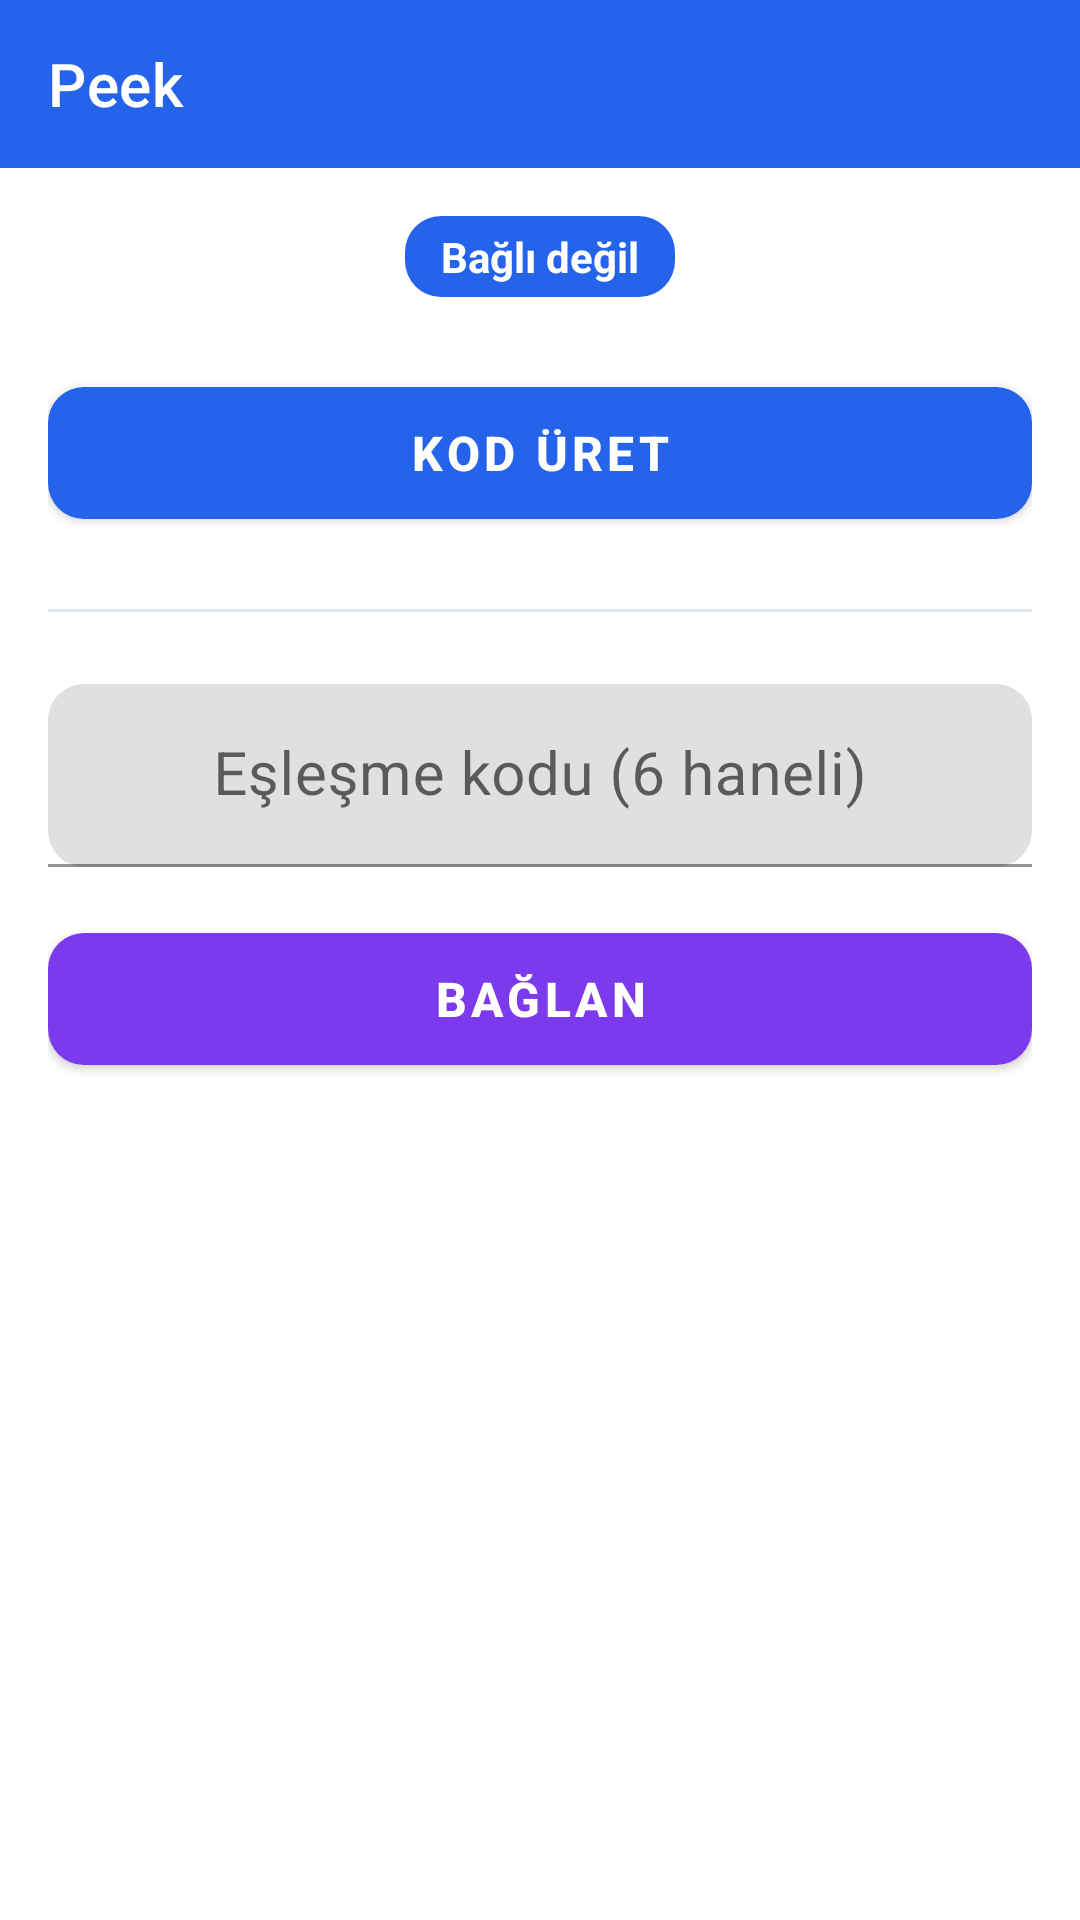

Android layout source for this screen:
<!-- AndroidManifest.xml: activity theme Theme.Peek.Splash -->
<!-- res/layout/activity_main.xml -->
<?xml version="1.0" encoding="utf-8"?>
<LinearLayout xmlns:android="http://schemas.android.com/apk/res/android"
    xmlns:app="http://schemas.android.com/apk/res-auto"
    xmlns:tools="http://schemas.android.com/tools"
    android:layout_width="match_parent"
    android:layout_height="match_parent"
    android:orientation="vertical">

    
    <androidx.appcompat.widget.Toolbar
        android:id="@+id/toolbar"
        android:layout_width="match_parent"
        android:layout_height="?attr/actionBarSize"
        android:background="@color/peek_primary"
        app:title="@string/app_name"
        app:titleTextColor="@color/peek_on_primary" />

    
    <androidx.constraintlayout.widget.ConstraintLayout
        android:layout_width="match_parent"
        android:layout_height="match_parent"
        android:padding="16dp">

        
        <TextView
            android:id="@+id/tvStatus"
            android:layout_width="wrap_content"
            android:layout_height="wrap_content"
            android:background="@drawable/status_badge"
            android:text="@string/status_not_connected"
            android:textColor="@color/peek_on_primary"
            android:textSize="14sp"
            android:textStyle="bold"
            android:gravity="center"
            app:layout_constraintTop_toTopOf="parent"
            app:layout_constraintStart_toStartOf="parent"
            app:layout_constraintEnd_toEndOf="parent" />

        
        <LinearLayout
            android:id="@+id/pairingPanel"
            android:layout_width="match_parent"
            android:layout_height="wrap_content"
            android:layout_marginTop="24dp"
            android:orientation="vertical"
            app:layout_constraintTop_toBottomOf="@id/tvStatus">

            <com.google.android.material.button.MaterialButton
                android:id="@+id/btnGenerateCode"
                android:layout_width="match_parent"
                android:layout_height="56dp"
                android:text="@string/btn_generate_code"
                android:textSize="16sp"
                android:textStyle="bold"
                app:cornerRadius="12dp" />

            <TextView
                android:id="@+id/tvGeneratedCode"
                android:layout_width="match_parent"
                android:layout_height="wrap_content"
                android:layout_marginTop="16dp"
                android:gravity="center"
                android:textSize="40sp"
                android:textStyle="bold"
                android:textColor="@color/peek_primary"
                android:background="@color/peek_surface"
                android:padding="16dp"
                android:visibility="gone"
                tools:ignore="HardcodedText"
                tools:text="123456" />

            <View
                android:layout_width="match_parent"
                android:layout_height="1dp"
                android:layout_marginVertical="24dp"
                android:background="@color/peek_divider" />

            <com.google.android.material.textfield.TextInputLayout
                android:layout_width="match_parent"
                android:layout_height="wrap_content"
                android:hint="@string/hint_code_input"
                app:boxCornerRadiusBottomEnd="12dp"
                app:boxCornerRadiusBottomStart="12dp"
                app:boxCornerRadiusTopEnd="12dp"
                app:boxCornerRadiusTopStart="12dp">

                <com.google.android.material.textfield.TextInputEditText
                    android:id="@+id/etCodeInput"
                    android:layout_width="match_parent"
                    android:layout_height="wrap_content"
                    android:inputType="number"
                    android:maxLength="6"
                    android:gravity="center"
                    android:textSize="20sp" />
            </com.google.android.material.textfield.TextInputLayout>

            <com.google.android.material.button.MaterialButton
                android:id="@+id/btnJoin"
                android:layout_width="match_parent"
                android:layout_height="56dp"
                android:layout_marginTop="16dp"
                android:text="@string/btn_join"
                android:textSize="16sp"
                android:textStyle="bold"
                app:backgroundTint="@color/peek_accent"
                app:cornerRadius="12dp" />
        </LinearLayout>

        
        <androidx.constraintlayout.widget.ConstraintLayout
            android:id="@+id/videoPanel"
            android:layout_width="match_parent"
            android:layout_height="0dp"
            android:layout_marginTop="16dp"
            android:visibility="gone"
            app:layout_constraintTop_toBottomOf="@id/tvStatus"
            app:layout_constraintBottom_toTopOf="@id/callControls">

            <org.webrtc.SurfaceViewRenderer
                android:id="@+id/remoteRenderer"
                android:layout_width="match_parent"
                android:layout_height="match_parent" />

            <org.webrtc.SurfaceViewRenderer
                android:id="@+id/localRenderer"
                android:layout_width="120dp"
                android:layout_height="160dp"
                android:layout_margin="8dp"
                app:layout_constraintTop_toTopOf="parent"
                app:layout_constraintEnd_toEndOf="parent" />
        </androidx.constraintlayout.widget.ConstraintLayout>

        
        <LinearLayout
            android:id="@+id/callControls"
            android:layout_width="match_parent"
            android:layout_height="wrap_content"
            android:orientation="vertical"
            android:visibility="gone"
            app:layout_constraintBottom_toBottomOf="parent">

            
            <LinearLayout
                android:layout_width="match_parent"
                android:layout_height="wrap_content"
                android:orientation="horizontal">

                <com.google.android.material.button.MaterialButton
                    android:id="@+id/btnRequestView"
                    android:layout_width="0dp"
                    android:layout_height="wrap_content"
                    android:layout_weight="1"
                    android:layout_marginEnd="4dp"
                    android:text="@string/btn_request_view"
                    app:cornerRadius="10dp" />

                <com.google.android.material.button.MaterialButton
                    android:id="@+id/btnStopView"
                    android:layout_width="0dp"
                    android:layout_height="wrap_content"
                    android:layout_weight="1"
                    android:layout_marginStart="4dp"
                    android:text="@string/btn_stop_view"
                    app:backgroundTint="@color/peek_warning"
                    app:cornerRadius="10dp"
                    android:visibility="gone" />
            </LinearLayout>

            
            <LinearLayout
                android:layout_width="match_parent"
                android:layout_height="wrap_content"
                android:orientation="horizontal"
                android:layout_marginTop="8dp">

                <com.google.android.material.button.MaterialButton
                    android:id="@+id/btnSwitchCamera"
                    android:layout_width="0dp"
                    android:layout_height="wrap_content"
                    android:layout_weight="1"
                    android:layout_marginEnd="4dp"
                    android:text="@string/btn_switch_camera"
                    style="@style/Widget.MaterialComponents.Button.OutlinedButton"
                    app:cornerRadius="10dp" />

                <com.google.android.material.button.MaterialButton
                    android:id="@+id/btnToggleAudio"
                    android:layout_width="0dp"
                    android:layout_height="wrap_content"
                    android:layout_weight="1"
                    android:layout_marginHorizontal="4dp"
                    android:text="@string/btn_toggle_audio_on"
                    style="@style/Widget.MaterialComponents.Button.OutlinedButton"
                    app:cornerRadius="10dp" />

                <com.google.android.material.button.MaterialButton
                    android:id="@+id/btnDisconnect"
                    android:layout_width="0dp"
                    android:layout_height="wrap_content"
                    android:layout_weight="1"
                    android:layout_marginStart="4dp"
                    android:text="@string/btn_disconnect"
                    app:backgroundTint="@color/peek_error"
                    app:cornerRadius="10dp" />
            </LinearLayout>

            
            <LinearLayout
                android:layout_width="match_parent"
                android:layout_height="wrap_content"
                android:orientation="horizontal"
                android:layout_marginTop="8dp">

                <com.google.android.material.button.MaterialButton
                    android:id="@+id/btnShowOverlay"
                    android:layout_width="0dp"
                    android:layout_height="wrap_content"
                    android:layout_weight="1"
                    android:layout_marginEnd="4dp"
                    android:text="@string/btn_show_overlay"
                    app:backgroundTint="@color/peek_accent"
                    app:cornerRadius="10dp" />

                <com.google.android.material.button.MaterialButton
                    android:id="@+id/btnHideOverlay"
                    android:layout_width="0dp"
                    android:layout_height="wrap_content"
                    android:layout_weight="1"
                    android:layout_marginStart="4dp"
                    android:text="@string/btn_hide_overlay"
                    style="@style/Widget.MaterialComponents.Button.OutlinedButton"
                    app:cornerRadius="10dp"
                    android:visibility="gone" />
            </LinearLayout>
        </LinearLayout>

    </androidx.constraintlayout.widget.ConstraintLayout>
</LinearLayout>
<!-- resources referenced by this layout -->
<resources>
  <color name="peek_accent">#7C3AED</color>
  <color name="peek_divider">#E2E8F0</color>
  <color name="peek_error">#DC2626</color>
  <color name="peek_on_primary">#FFFFFF</color>
  <color name="peek_primary">#2563EB</color>
  <color name="peek_surface">#FFFFFF</color>
  <color name="peek_warning">#F59E0B</color>
  <!-- drawable status_badge (drawable) -->
  <?xml version="1.0" encoding="utf-8"?>
  <shape xmlns:android="http://schemas.android.com/apk/res/android"
      android:shape="rectangle">
      <solid android:color="@color/peek_primary" />
      <corners android:radius="12dp" />
      <padding
          android:left="12dp"
          android:top="4dp"
          android:right="12dp"
          android:bottom="4dp" />
  </shape>
  <string name="app_name">Peek</string>
  <string name="btn_disconnect">Kapat</string>
  <string name="btn_generate_code">Kod Üret</string>
  <string name="btn_hide_overlay">Overlay\'ı Kapat</string>
  <string name="btn_join">Bağlan</string>
  <string name="btn_request_view">Görüntü İste</string>
  <string name="btn_show_overlay">Overlay\'da Göster</string>
  <string name="btn_stop_view">Görüntüyü Durdur</string>
  <string name="btn_switch_camera">Kamera</string>
  <string name="btn_toggle_audio_on">Ses: Açık</string>
  <string name="hint_code_input">Eşleşme kodu (6 haneli)</string>
  <string name="status_not_connected">Bağlı değil</string>
  <style name="Theme.Peek.Splash" parent="Theme.Peek">
          <item name="android:windowBackground">@drawable/splash_background</item>
      </style>
  <style name="Theme.Peek" parent="Theme.MaterialComponents.DayNight.NoActionBar">
          <item name="colorPrimary">@color/peek_primary</item>
          <item name="colorPrimaryVariant">@color/peek_primary_dark</item>
          <item name="colorOnPrimary">@color/peek_on_primary</item>
          <item name="colorSecondary">@color/peek_accent</item>
          <item name="colorOnSecondary">@color/peek_on_primary</item>
          <item name="android:windowBackground">@color/peek_background</item>
          <item name="android:statusBarColor">@color/peek_primary_dark</item>
          <item name="android:textColorPrimary">@color/peek_text_primary</item>
          <item name="android:textColorSecondary">@color/peek_text_secondary</item>
      </style>
  <!-- drawable splash_background (drawable) -->
  <?xml version="1.0" encoding="utf-8"?>
  <layer-list xmlns:android="http://schemas.android.com/apk/res/android">
      <item android:drawable="@color/peek_primary" />
      <item android:gravity="center">
          <bitmap
              android:src="@drawable/ic_launcher_foreground"
              android:gravity="center" />
      </item>
  </layer-list>
  <color name="peek_primary_dark">#1E40AF</color>
  <color name="peek_background">#F8FAFC</color>
  <color name="peek_text_primary">#0F172A</color>
  <color name="peek_text_secondary">#64748B</color>
  <!-- drawable ic_launcher_foreground (drawable) -->
  <vector xmlns:android="http://schemas.android.com/apk/res/android"
      android:width="108dp"
      android:height="108dp"
      android:viewportWidth="108"
      android:viewportHeight="108">
      <path
          android:fillColor="#FFFFFF"
          android:pathData="M40,32 L68,54 L40,76 Z" />
  </vector>
</resources>
